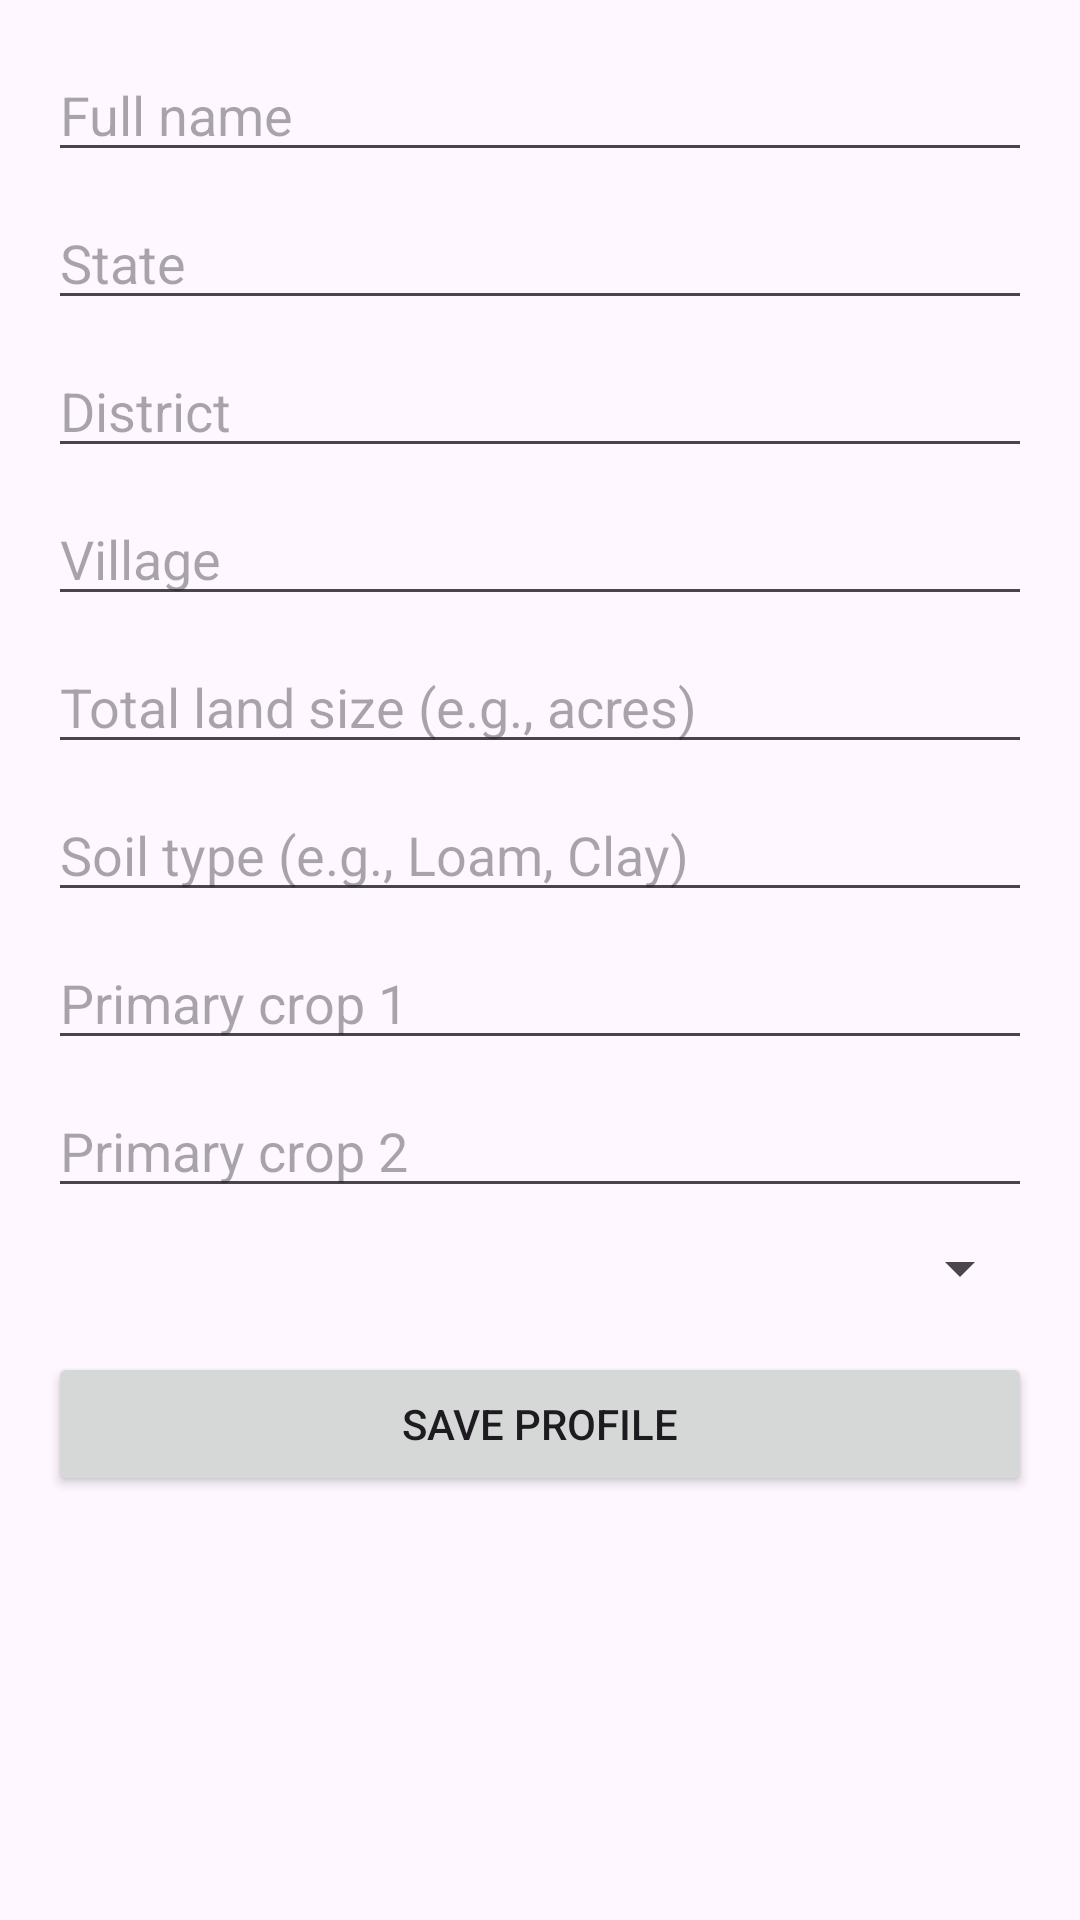

Produce the Android XML layout that renders to this screen, including the resource entries it uses.
<!-- AndroidManifest.xml: application theme Theme.KrishiSakhi -->
<!-- res/layout/activity_profile_form.xml -->
<?xml version="1.0" encoding="utf-8"?>
<ScrollView xmlns:android="http://schemas.android.com/apk/res/android"
    android:layout_width="match_parent"
    android:layout_height="match_parent"
    android:padding="16dp">

    <LinearLayout
        android:orientation="vertical"
        android:layout_width="match_parent"
        android:layout_height="wrap_content">

        <EditText
            android:id="@+id/etName"
            android:layout_width="match_parent"
            android:layout_height="wrap_content"
            android:hint="Full name"
            android:inputType="textPersonName"/>

        <EditText
            android:id="@+id/etState"
            android:layout_width="match_parent"
            android:layout_height="wrap_content"
            android:hint="State"
            android:layout_marginTop="8dp"/>

        <EditText
            android:id="@+id/etDistrict"
            android:layout_width="match_parent"
            android:layout_height="wrap_content"
            android:hint="District"
            android:layout_marginTop="8dp"/>

        <EditText
            android:id="@+id/etVillage"
            android:layout_width="match_parent"
            android:layout_height="wrap_content"
            android:hint="Village"
            android:layout_marginTop="8dp"/>

        <EditText
            android:id="@+id/etLandSize"
            android:layout_width="match_parent"
            android:layout_height="wrap_content"
            android:hint="Total land size (e.g., acres)"
            android:inputType="numberDecimal"
            android:layout_marginTop="8dp"/>

        <EditText
            android:id="@+id/etSoilType"
            android:layout_width="match_parent"
            android:layout_height="wrap_content"
            android:hint="Soil type (e.g., Loam, Clay)"
            android:layout_marginTop="8dp"/>

        <EditText
            android:id="@+id/etCrop1"
            android:layout_width="match_parent"
            android:layout_height="wrap_content"
            android:hint="Primary crop 1"
            android:layout_marginTop="8dp"/>

        <EditText
            android:id="@+id/etCrop2"
            android:layout_width="match_parent"
            android:layout_height="wrap_content"
            android:hint="Primary crop 2"
            android:layout_marginTop="8dp"/>

        <Spinner
            android:id="@+id/spinnerLanguage"
            android:layout_width="match_parent"
            android:layout_height="wrap_content"
            android:layout_marginTop="8dp"/>

        <Button
            android:id="@+id/btnSubmit"
            android:layout_width="match_parent"
            android:layout_height="wrap_content"
            android:text="Save Profile"
            android:layout_marginTop="16dp"/>
    </LinearLayout>
</ScrollView>
<!-- resources referenced by this layout -->
<resources>
  <style name="Theme.KrishiSakhi" parent="Base.Theme.KrishiSakhi" />
  <style name="Base.Theme.KrishiSakhi" parent="Theme.Material3.DayNight.NoActionBar">
          
          
      </style>
</resources>
